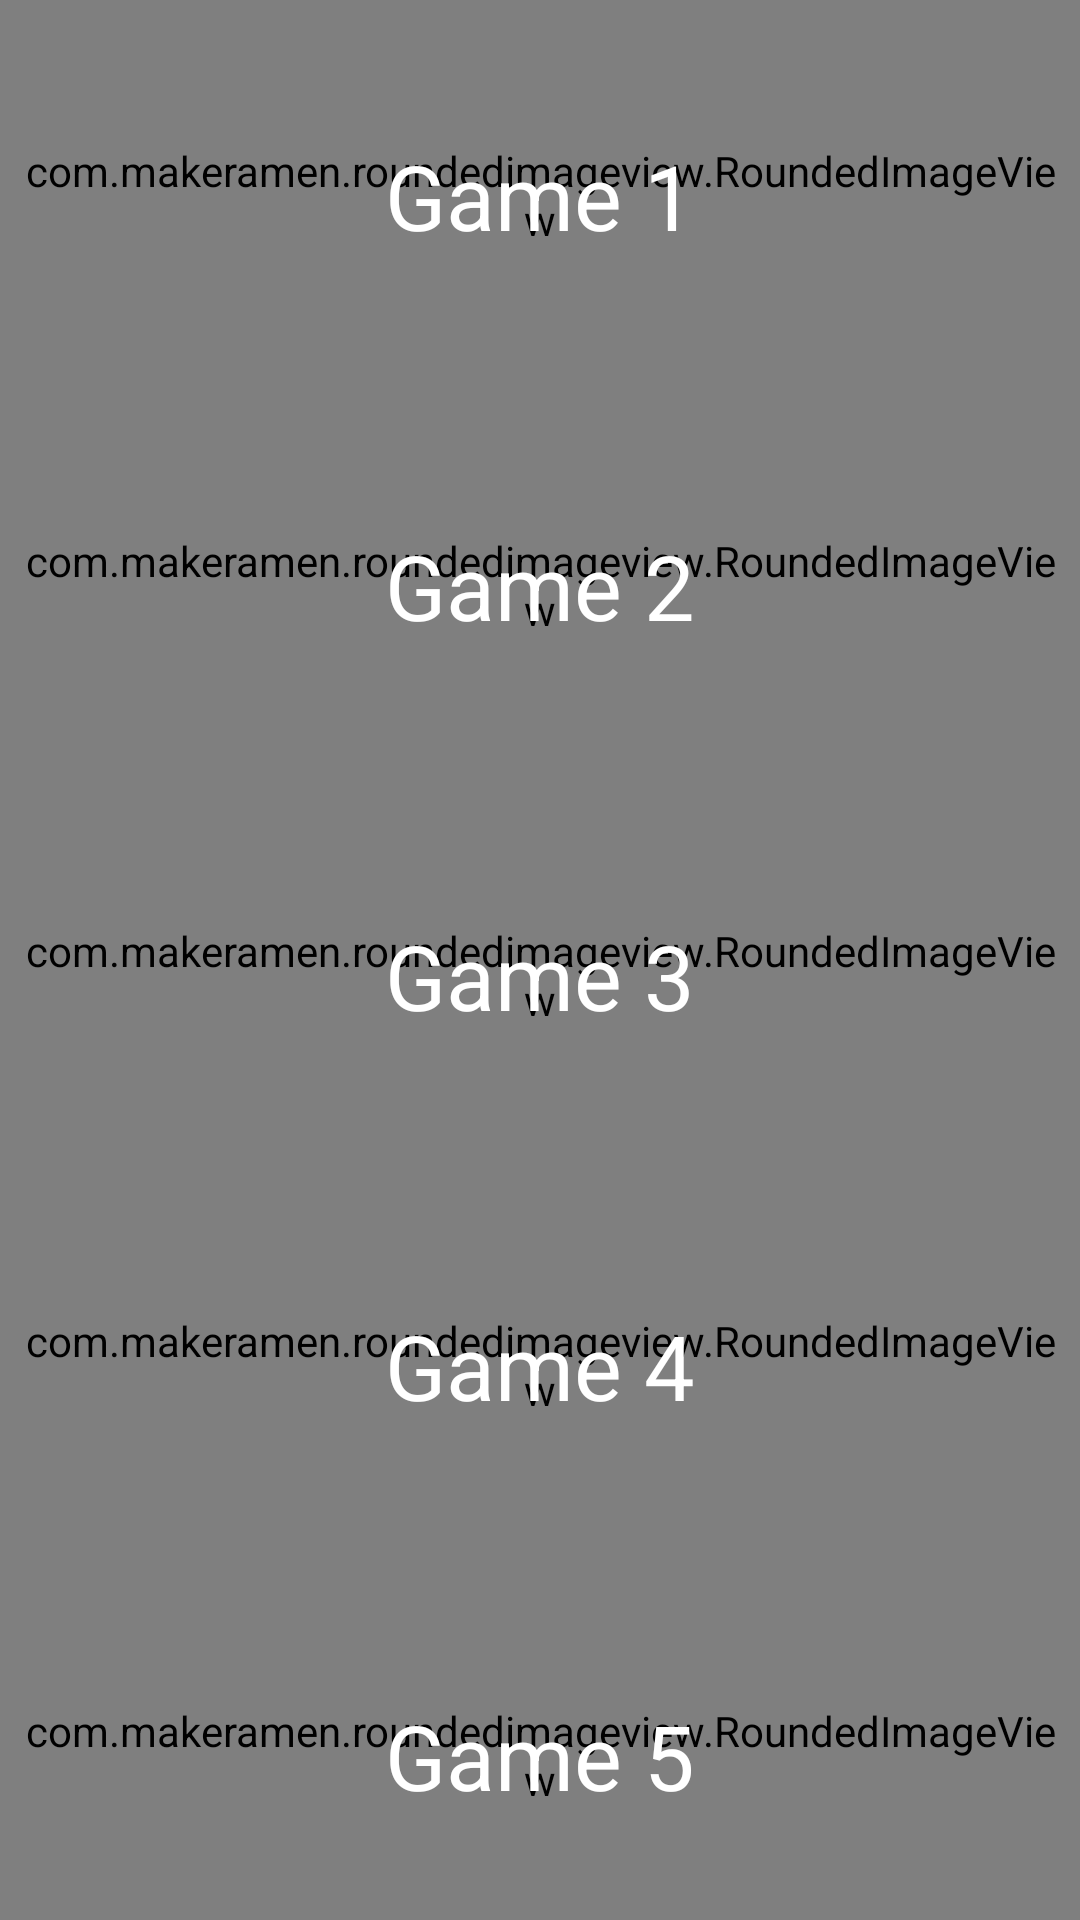

Here is an Android app screen rendered from its layout file. Give the layout XML and the strings, colors and styles it references.
<!-- AndroidManifest.xml: application theme AppTheme -->
<!-- res/layout/layout_tab_item.xml -->
<?xml version="1.0" encoding="utf-8"?>
<androidx.constraintlayout.widget.ConstraintLayout xmlns:android="http://schemas.android.com/apk/res/android"
    android:layout_width="match_parent"
    android:layout_height="match_parent"
    xmlns:app="http://schemas.android.com/apk/res-auto">

    <androidx.core.widget.NestedScrollView
        android:id="@+id/sv_layout_content"
        android:layout_width="0dp"
        android:layout_height="0dp"
        android:background="@color/colorLightBlue"
        app:layout_constraintBottom_toBottomOf="parent"
        app:layout_constraintHorizontal_bias="0.0"
        app:layout_constraintLeft_toLeftOf="parent"
        app:layout_constraintRight_toRightOf="parent"
        app:layout_constraintTop_toTopOf="parent"
        app:layout_constraintVertical_bias="1.0">

        <androidx.constraintlayout.widget.ConstraintLayout
            android:id="@+id/layout_content"
            android:layout_width="match_parent"
            android:layout_height="match_parent">

            <com.makeramen.roundedimageview.RoundedImageView
                android:id="@+id/riv_gmae_1"
                android:layout_width="match_parent"
                android:layout_height="130dp"
                android:padding="5dp"
                app:layout_constraintLeft_toLeftOf="parent"
                app:layout_constraintTop_toTopOf="parent"
                app:riv_border_color="@color/colorBlackTransparent80"
                app:riv_border_width="2dp"
                app:riv_corner_radius="30dp"
                android:scaleType="centerCrop"/>

            <TextView
                android:id="@+id/tv_game_1"
                android:layout_width="wrap_content"
                android:layout_height="wrap_content"
                android:text="Game 1"
                android:textAllCaps="false"
                android:textColor="@color/colorWhite"
                android:textSize="30sp"
                app:layout_constraintBottom_toTopOf="@id/riv_gmae_2"
                app:layout_constraintLeft_toLeftOf="parent"
                app:layout_constraintRight_toRightOf="parent"
                app:layout_constraintTop_toTopOf="parent" />

            <com.makeramen.roundedimageview.RoundedImageView
                android:id="@+id/riv_gmae_2"
                android:layout_width="match_parent"
                android:layout_height="130dp"
                android:padding="5dp"
                app:layout_constraintLeft_toLeftOf="parent"
                app:layout_constraintTop_toBottomOf="@id/riv_gmae_1"
                app:riv_border_color="@color/colorBlackTransparent80"
                app:riv_border_width="2dp"
                app:riv_corner_radius="30dp"
                android:scaleType="centerCrop"/>

            <TextView
                android:id="@+id/tv_game_2"
                android:layout_width="wrap_content"
                android:layout_height="wrap_content"
                android:text="Game 2"
                android:textAllCaps="false"
                android:textColor="@color/colorWhite"
                android:textSize="30sp"
                app:layout_constraintBottom_toTopOf="@id/riv_gmae_3"
                app:layout_constraintLeft_toLeftOf="parent"
                app:layout_constraintRight_toRightOf="parent"
                app:layout_constraintTop_toBottomOf="@id/riv_gmae_1" />

            <com.makeramen.roundedimageview.RoundedImageView
                android:id="@+id/riv_gmae_3"
                android:layout_width="match_parent"
                android:layout_height="130dp"
                android:padding="5dp"
                app:layout_constraintLeft_toLeftOf="parent"
                app:layout_constraintTop_toBottomOf="@id/riv_gmae_2"
                app:riv_border_color="@color/colorBlackTransparent80"
                app:riv_border_width="2dp"
                app:riv_corner_radius="30dp"
                android:scaleType="centerCrop"/>

            <TextView
                android:id="@+id/tv_game_3"
                android:layout_width="wrap_content"
                android:layout_height="wrap_content"
                android:text="Game 3"
                android:textAllCaps="false"
                android:textColor="@color/colorWhite"
                android:textSize="30sp"
                app:layout_constraintBottom_toTopOf="@id/riv_gmae_4"
                app:layout_constraintLeft_toLeftOf="parent"
                app:layout_constraintRight_toRightOf="parent"
                app:layout_constraintTop_toBottomOf="@id/riv_gmae_2" />

            <com.makeramen.roundedimageview.RoundedImageView
                android:id="@+id/riv_gmae_4"
                android:layout_width="match_parent"
                android:layout_height="130dp"
                android:padding="5dp"
                app:layout_constraintLeft_toLeftOf="parent"
                app:layout_constraintTop_toBottomOf="@id/riv_gmae_3"
                app:riv_border_color="@color/colorBlackTransparent80"
                app:riv_border_width="2dp"
                app:riv_corner_radius="30dp"
                android:scaleType="centerCrop"/>

            <TextView
                android:id="@+id/tv_game_4"
                android:layout_width="wrap_content"
                android:layout_height="wrap_content"
                android:text="Game 4"
                android:textAllCaps="false"
                android:textColor="@color/colorWhite"
                android:textSize="30sp"
                app:layout_constraintBottom_toTopOf="@id/riv_gmae_5"
                app:layout_constraintLeft_toLeftOf="parent"
                app:layout_constraintRight_toRightOf="parent"
                app:layout_constraintTop_toBottomOf="@id/riv_gmae_3" />

            <com.makeramen.roundedimageview.RoundedImageView
                android:id="@+id/riv_gmae_5"
                android:layout_width="match_parent"
                android:layout_height="130dp"
                android:padding="5dp"
                app:layout_constraintLeft_toLeftOf="parent"
                app:layout_constraintTop_toBottomOf="@id/riv_gmae_4"
                app:riv_border_color="@color/colorBlackTransparent80"
                app:riv_border_width="2dp"
                app:riv_corner_radius="30dp"
                android:scaleType="centerCrop"/>

            <TextView
                android:id="@+id/tv_game_5"
                android:layout_width="wrap_content"
                android:layout_height="wrap_content"
                android:text="Game 5"
                android:textAllCaps="false"
                android:textColor="@color/colorWhite"
                android:textSize="30sp"
                app:layout_constraintBottom_toBottomOf="parent"
                app:layout_constraintLeft_toLeftOf="parent"
                app:layout_constraintRight_toRightOf="parent"
                app:layout_constraintTop_toBottomOf="@id/riv_gmae_4" />

        </androidx.constraintlayout.widget.ConstraintLayout>

    </androidx.core.widget.NestedScrollView>

</androidx.constraintlayout.widget.ConstraintLayout>
<!-- resources referenced by this layout -->
<resources>
  <color name="colorBlackTransparent80">#80000000</color>
  <color name="colorLightBlue">#00FFFF</color>
  <color name="colorWhite">#FFFFFF</color>
  <style name="AppTheme" parent="Theme.AppCompat.Light.DarkActionBar">
          
          <item name="colorPrimary">@color/colorPrimary</item>
          <item name="colorPrimaryDark">@color/colorPrimaryDark</item>
          <item name="colorAccent">@color/colorAccent</item>
      </style>
  <color name="colorPrimary">#008577</color>
  <color name="colorPrimaryDark">#00574B</color>
  <color name="colorAccent">#D81B60</color>
</resources>
